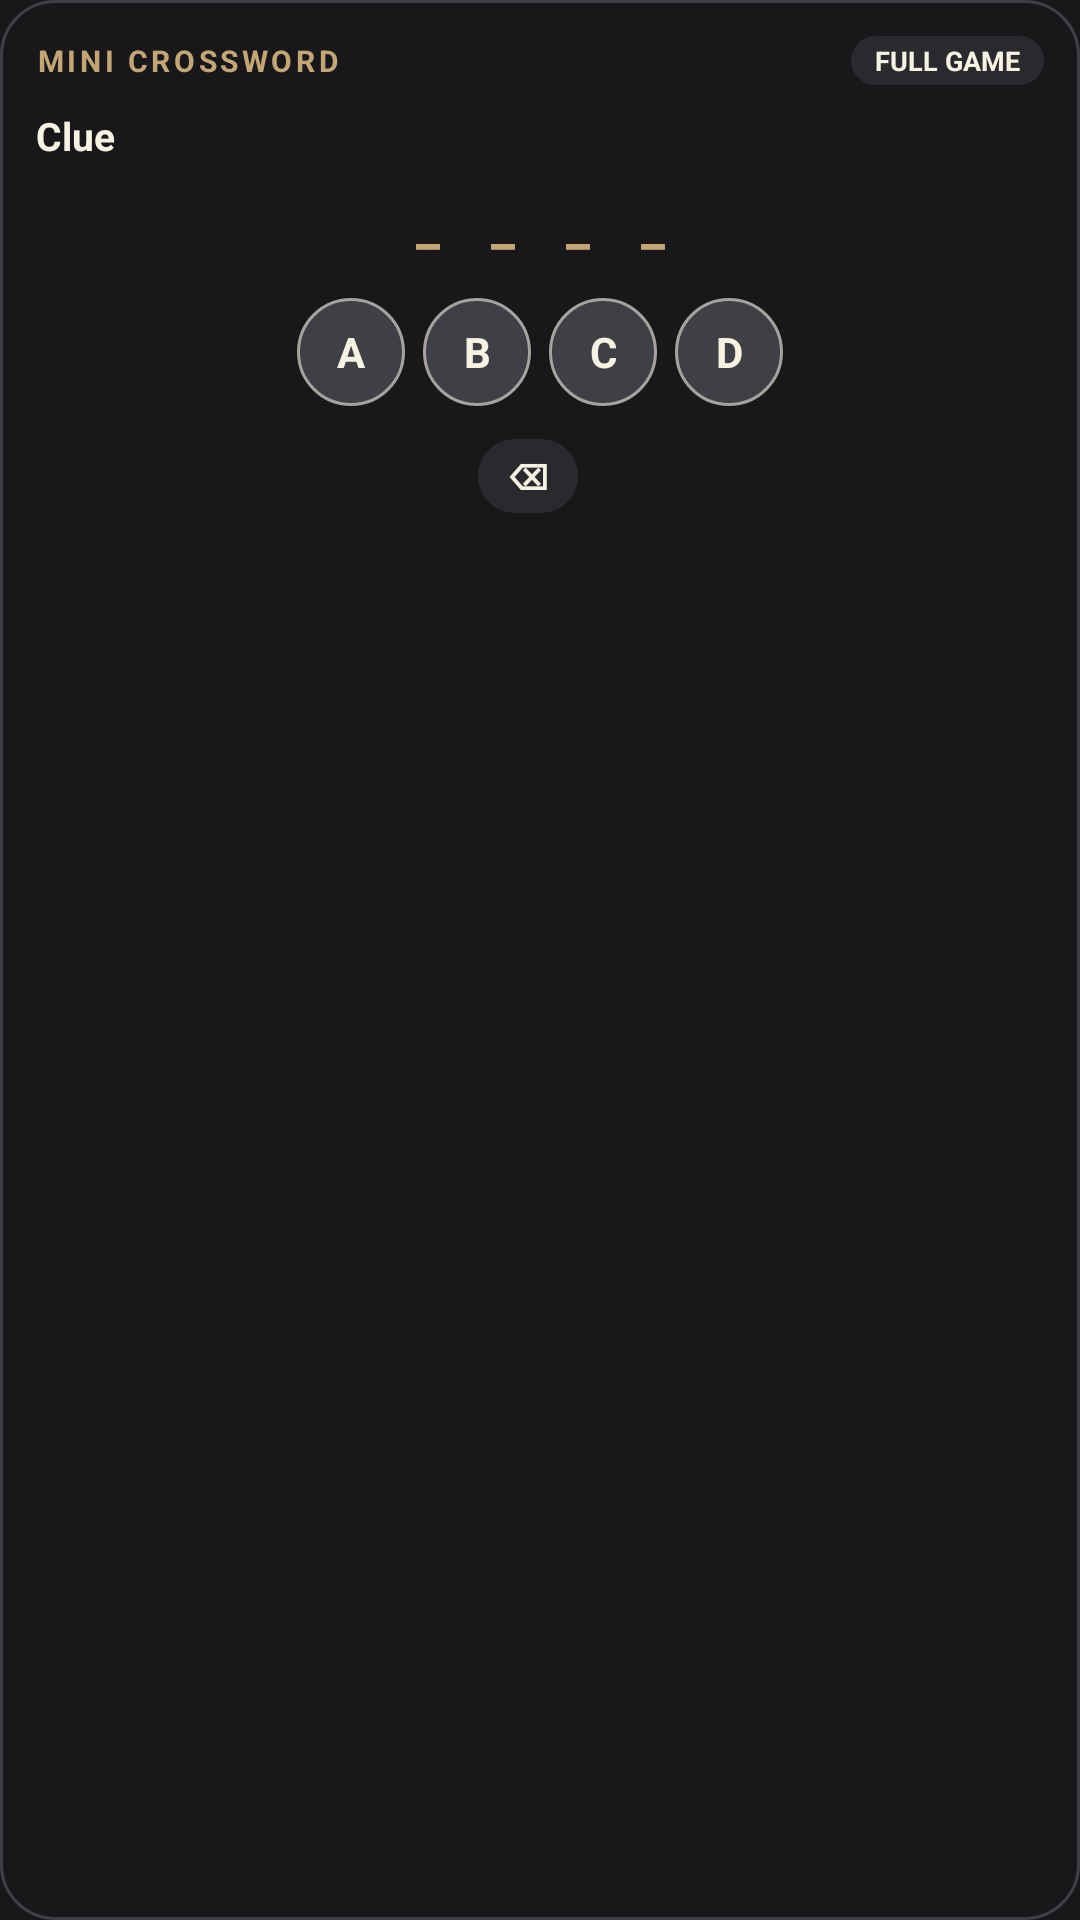

The Android layout XML behind this screen, and the referenced resources:
<!-- AndroidManifest.xml: application theme AppTheme -->
<!-- res/layout/widget_minigame.xml -->
<?xml version="1.0" encoding="utf-8"?>
<LinearLayout xmlns:android="http://schemas.android.com/apk/res/android"
    android:id="@+id/widget_game_root"
    android:layout_width="match_parent"
    android:layout_height="match_parent"
    android:background="@drawable/widget_background"
    android:orientation="vertical"
    android:padding="12dp"
    android:contentDescription="@string/widget_game_description">

    <LinearLayout
        android:layout_width="match_parent"
        android:layout_height="wrap_content"
        android:gravity="center_vertical"
        android:orientation="horizontal">

        <TextView
            android:id="@+id/widget_game_eyebrow"
            android:layout_width="0dp"
            android:layout_height="wrap_content"
            android:layout_weight="1"
            android:ellipsize="end"
            android:maxLines="1"
            android:text="MINI CROSSWORD"
            android:textAllCaps="true"
            android:textColor="#C4A574"
            android:textSize="10sp"
            android:letterSpacing="0.12"
            android:textStyle="bold" />

        <TextView
            android:id="@+id/widget_game_open"
            android:layout_width="wrap_content"
            android:layout_height="wrap_content"
            android:background="@drawable/widget_chip"
            android:paddingLeft="8dp"
            android:paddingRight="8dp"
            android:paddingTop="2dp"
            android:paddingBottom="2dp"
            android:text="FULL GAME"
            android:textColor="#F7F3E3"
            android:textSize="9sp"
            android:textStyle="bold" />
    </LinearLayout>

    <TextView
        android:id="@+id/widget_game_clue"
        android:layout_width="match_parent"
        android:layout_height="wrap_content"
        android:layout_marginTop="8dp"
        android:ellipsize="end"
        android:maxLines="2"
        android:text="Clue"
        android:textColor="#F7F3E3"
        android:textSize="13sp"
        android:textStyle="bold" />

    <TextView
        android:id="@+id/widget_game_answer"
        android:layout_width="match_parent"
        android:layout_height="wrap_content"
        android:layout_marginTop="8dp"
        android:gravity="center"
        android:letterSpacing="0.35"
        android:text="_ _ _ _"
        android:textColor="#C4A574"
        android:textSize="18sp"
        android:textStyle="bold" />

    <LinearLayout
        android:id="@+id/widget_game_letters"
        android:layout_width="match_parent"
        android:layout_height="wrap_content"
        android:layout_marginTop="10dp"
        android:gravity="center"
        android:orientation="horizontal">

        <TextView
            android:id="@+id/widget_game_letter0"
            android:layout_width="36dp"
            android:layout_height="36dp"
            android:layout_margin="3dp"
            android:background="@drawable/widget_round_btn"
            android:gravity="center"
            android:text="A"
            android:textColor="#F7F3E3"
            android:textSize="14sp"
            android:textStyle="bold" />

        <TextView
            android:id="@+id/widget_game_letter1"
            android:layout_width="36dp"
            android:layout_height="36dp"
            android:layout_margin="3dp"
            android:background="@drawable/widget_round_btn"
            android:gravity="center"
            android:text="B"
            android:textColor="#F7F3E3"
            android:textSize="14sp"
            android:textStyle="bold" />

        <TextView
            android:id="@+id/widget_game_letter2"
            android:layout_width="36dp"
            android:layout_height="36dp"
            android:layout_margin="3dp"
            android:background="@drawable/widget_round_btn"
            android:gravity="center"
            android:text="C"
            android:textColor="#F7F3E3"
            android:textSize="14sp"
            android:textStyle="bold" />

        <TextView
            android:id="@+id/widget_game_letter3"
            android:layout_width="36dp"
            android:layout_height="36dp"
            android:layout_margin="3dp"
            android:background="@drawable/widget_round_btn"
            android:gravity="center"
            android:text="D"
            android:textColor="#F7F3E3"
            android:textSize="14sp"
            android:textStyle="bold" />

        <TextView
            android:id="@+id/widget_game_letter4"
            android:layout_width="36dp"
            android:layout_height="36dp"
            android:layout_margin="3dp"
            android:background="@drawable/widget_round_btn"
            android:gravity="center"
            android:text="E"
            android:textColor="#F7F3E3"
            android:textSize="14sp"
            android:textStyle="bold"
            android:visibility="gone" />

        <TextView
            android:id="@+id/widget_game_letter5"
            android:layout_width="36dp"
            android:layout_height="36dp"
            android:layout_margin="3dp"
            android:background="@drawable/widget_round_btn"
            android:gravity="center"
            android:text="F"
            android:textColor="#F7F3E3"
            android:textSize="14sp"
            android:textStyle="bold"
            android:visibility="gone" />
    </LinearLayout>

    <LinearLayout
        android:layout_width="match_parent"
        android:layout_height="wrap_content"
        android:layout_marginTop="8dp"
        android:gravity="center"
        android:orientation="horizontal">

        <TextView
            android:id="@+id/widget_game_backspace"
            android:layout_width="wrap_content"
            android:layout_height="wrap_content"
            android:layout_marginEnd="8dp"
            android:background="@drawable/widget_chip"
            android:paddingLeft="10dp"
            android:paddingRight="10dp"
            android:paddingTop="4dp"
            android:paddingBottom="4dp"
            android:text="⌫"
            android:textColor="#F7F3E3"
            android:textSize="12sp"
            android:textStyle="bold" />

        <TextView
            android:id="@+id/widget_game_status"
            android:layout_width="wrap_content"
            android:layout_height="wrap_content"
            android:ellipsize="end"
            android:maxLines="1"
            android:textColor="#A8A29E"
            android:textSize="11sp" />
    </LinearLayout>
</LinearLayout>
<!-- resources referenced by this layout -->
<resources>
  <!-- drawable widget_background (drawable) -->
  <?xml version="1.0" encoding="utf-8"?>
  <shape xmlns:android="http://schemas.android.com/apk/res/android"
      android:shape="rectangle">
      <solid android:color="#18181B" />
      <stroke
          android:width="1dp"
          android:color="#3F3F46" />
      <corners android:radius="18dp" />
  </shape>
  <!-- drawable widget_chip (drawable) -->
  <?xml version="1.0" encoding="utf-8"?>
  <shape xmlns:android="http://schemas.android.com/apk/res/android"
      android:shape="rectangle">
      <solid android:color="#2A2A2E" />
      <corners android:radius="999dp" />
  </shape>
  <!-- drawable widget_round_btn (drawable) -->
  <?xml version="1.0" encoding="utf-8"?>
  <shape xmlns:android="http://schemas.android.com/apk/res/android"
      android:shape="oval">
      <solid android:color="#3F3F46" />
      <stroke
          android:width="1dp"
          android:color="#A8A29E" />
  </shape>
  <string name="widget_game_description">Play a daily crossword clue on your home screen</string>
  <style name="AppTheme" parent="Theme.AppCompat.Light.DarkActionBar">
          <item name="colorPrimary">@color/colorPrimary</item>
          <item name="colorPrimaryDark">@color/colorPrimaryDark</item>
          <item name="colorAccent">@color/colorAccent</item>
          <item name="android:statusBarColor">@color/colorPrimaryDark</item>
          <item name="android:navigationBarColor">@color/colorPrimaryDark</item>
          <item name="android:windowBackground">@color/colorPrimaryDark</item>
      </style>
  <color name="colorPrimary">#C4A574</color>
  <color name="colorPrimaryDark">#18181B</color>
  <color name="colorAccent">#C4A574</color>
</resources>
